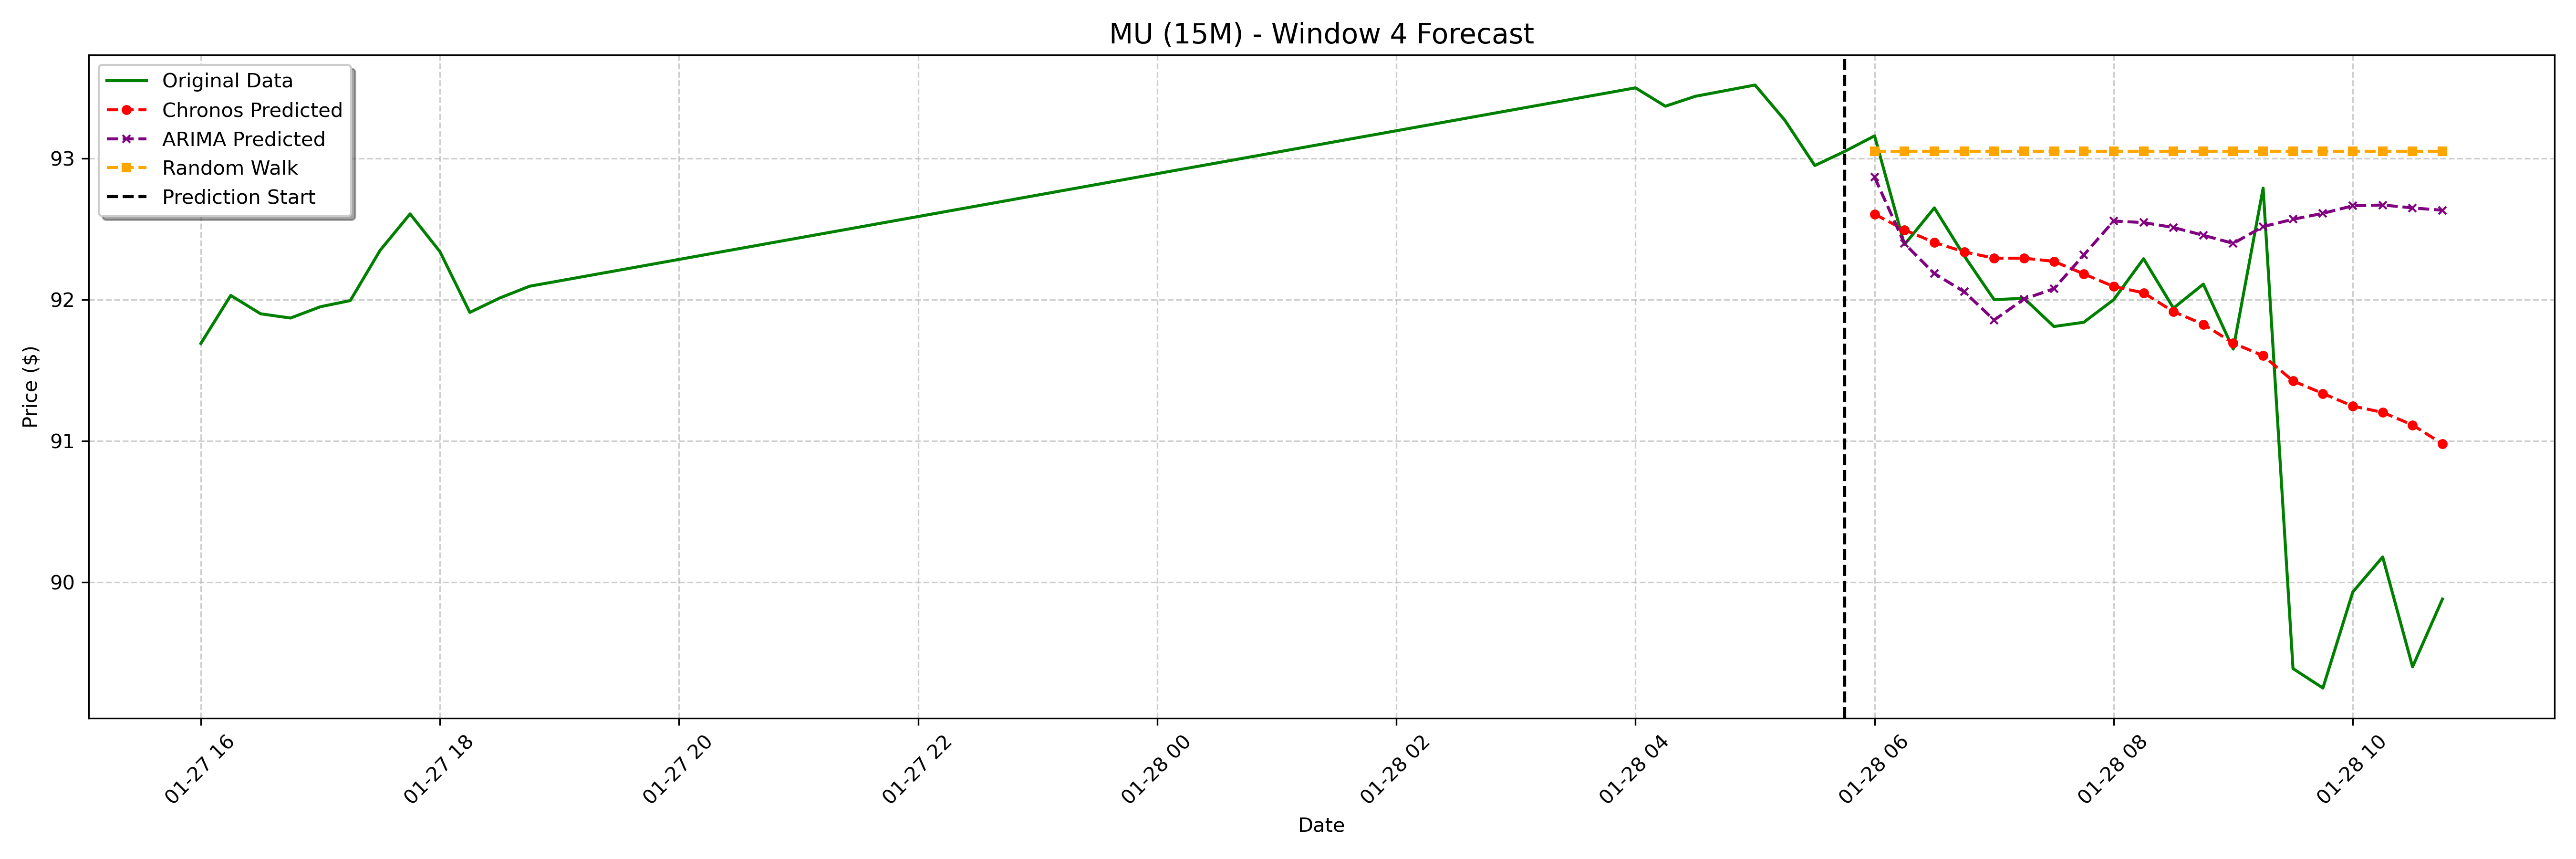

The table this chart was drawn from, first rows:
date, actual, chronos_forecast, arima_forecast, random_walk_forecast
2025-01-28 06:00:00-05:00, 93.16, 92.61, 92.87, 93.05
2025-01-28 06:15:00-05:00, 92.39, 92.49, 92.4, 93.05
2025-01-28 06:30:00-05:00, 92.65, 92.41, 92.18, 93.05
2025-01-28 06:45:00-05:00, 92.31, 92.34, 92.06, 93.05
2025-01-28 07:00:00-05:00, 92.0, 92.29, 91.86, 93.05
2025-01-28 07:15:00-05:00, 92.01, 92.29, 92, 93.05
2025-01-28 07:30:00-05:00, 91.81, 92.27, 92.08, 93.05
2025-01-28 07:45:00-05:00, 91.84, 92.18, 92.32, 93.05
2025-01-28 08:00:00-05:00, 92.0, 92.09, 92.56, 93.05
2025-01-28 08:15:00-05:00, 92.29, 92.05, 92.55, 93.05
2025-01-28 08:30:00-05:00, 91.94, 91.91, 92.51, 93.05
2025-01-28 08:45:00-05:00, 92.11, 91.83, 92.46, 93.05
2025-01-28 09:00:00-05:00, 91.65, 91.69, 92.4, 93.05
2025-01-28 09:15:00-05:00, 92.79, 91.6, 92.52, 93.05
2025-01-28 09:30:00-05:00, 89.39, 91.42, 92.57, 93.05
2025-01-28 09:45:00-05:00, 89.25, 91.34, 92.61, 93.05
2025-01-28 10:00:00-05:00, 89.93, 91.25, 92.66, 93.05
2025-01-28 10:15:00-05:00, 90.18, 91.2, 92.67, 93.05
2025-01-28 10:30:00-05:00, 89.4, 91.11, 92.65, 93.05
2025-01-28 10:45:00-05:00, 89.88, 90.98, 92.63, 93.05
